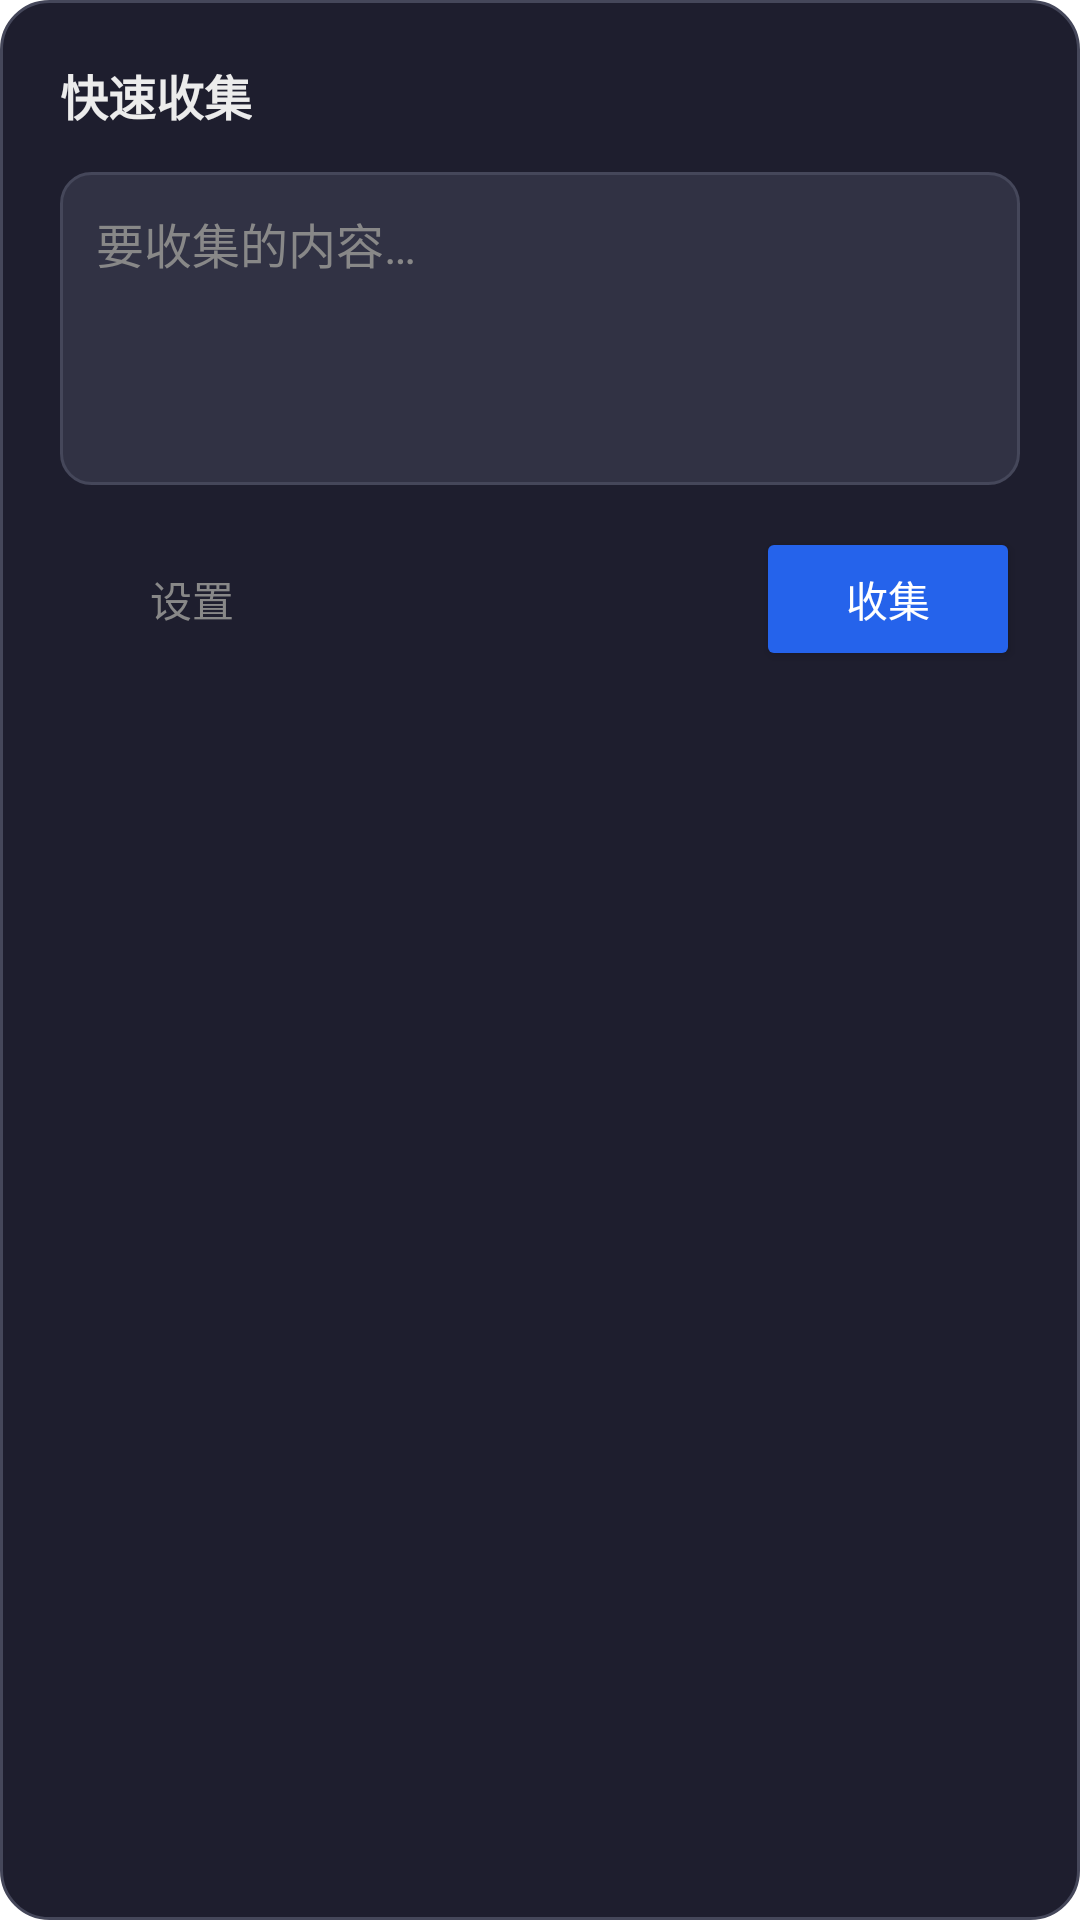

Layout XML and referenced resources for this Android screen:
<!-- AndroidManifest.xml: application theme AppTheme -->
<!-- res/layout/activity_main.xml -->
<?xml version="1.0" encoding="utf-8"?>
<LinearLayout xmlns:android="http://schemas.android.com/apk/res/android"
    android:layout_width="match_parent"
    android:layout_height="wrap_content"
    android:orientation="vertical"
    android:background="@drawable/dialog_bg"
    android:padding="20dp">

    <TextView
        android:layout_width="wrap_content"
        android:layout_height="wrap_content"
        android:text="@string/app_name"
        android:textColor="#ececec"
        android:textSize="16sp"
        android:textStyle="bold" />

    <EditText
        android:id="@+id/input"
        android:layout_width="match_parent"
        android:layout_height="wrap_content"
        android:layout_marginTop="14dp"
        android:minLines="4"
        android:gravity="top"
        android:hint="要收集的内容…"
        android:textColor="#ececec"
        android:textColorHint="#888888"
        android:textSize="16sp"
        android:background="@drawable/edit_bg"
        android:padding="12dp"
        android:inputType="textMultiLine|textCapSentences"
        android:imeOptions="actionDone" />

    <LinearLayout
        android:layout_width="match_parent"
        android:layout_height="wrap_content"
        android:orientation="horizontal"
        android:layout_marginTop="14dp"
        android:gravity="center_vertical">

        <Button
            android:id="@+id/btnSettings"
            android:layout_width="wrap_content"
            android:layout_height="wrap_content"
            android:background="@android:color/transparent"
            android:text="设置"
            android:textColor="#888888"
            android:textAllCaps="false" />

        <Space
            android:layout_width="0dp"
            android:layout_height="1dp"
            android:layout_weight="1" />

        <Button
            android:id="@+id/btnSend"
            android:layout_width="wrap_content"
            android:layout_height="wrap_content"
            android:backgroundTint="#2563eb"
            android:text="收集"
            android:textColor="#ffffff"
            android:textAllCaps="false"
            android:paddingStart="28dp"
            android:paddingEnd="28dp" />
    </LinearLayout>
</LinearLayout>
<!-- resources referenced by this layout -->
<resources>
  <!-- drawable dialog_bg (drawable) -->
  <?xml version="1.0" encoding="utf-8"?>
  <shape xmlns:android="http://schemas.android.com/apk/res/android" android:shape="rectangle">
      <solid android:color="#1e1e2e" />
      <corners android:radius="16dp" />
      <stroke android:width="1dp" android:color="#45475a" />
  </shape>
  <!-- drawable edit_bg (drawable) -->
  <?xml version="1.0" encoding="utf-8"?>
  <shape xmlns:android="http://schemas.android.com/apk/res/android" android:shape="rectangle">
      <solid android:color="#313244" />
      <corners android:radius="10dp" />
      <stroke android:width="1dp" android:color="#45475a" />
  </shape>
  <string name="app_name">快速收集</string>
  <style name="AppTheme" parent="android:Theme.Material.Dialog.NoActionBar">
          <item name="android:windowBackground">@android:color/transparent</item>
          <item name="android:windowNoTitle">true</item>
          <item name="android:colorAccent">#2563eb</item>
      </style>
</resources>
